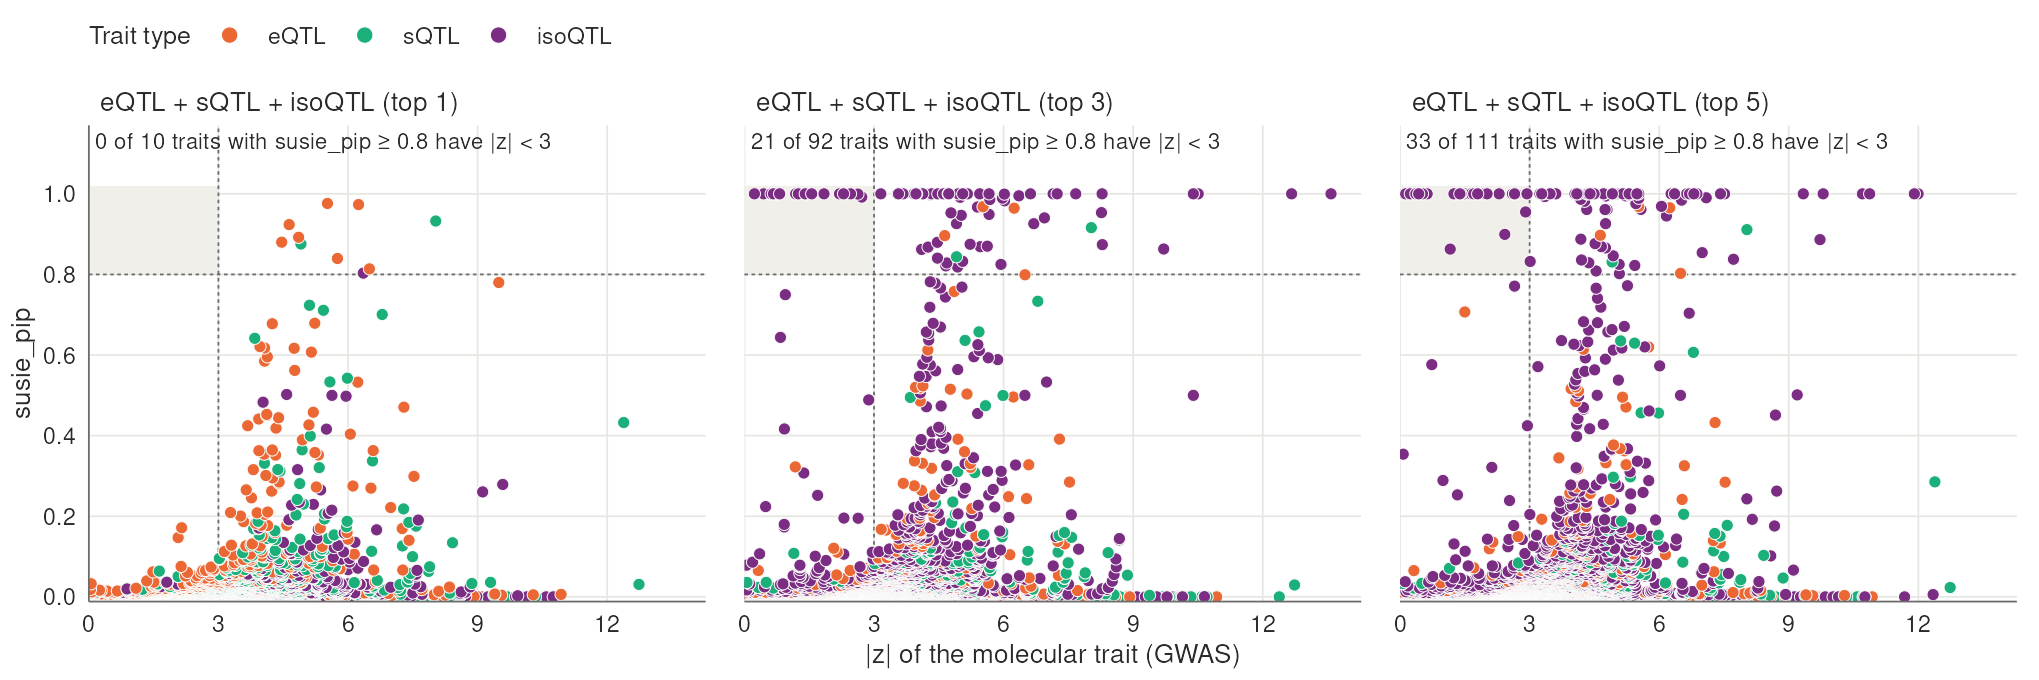

Values plotted in this chart, from the file beside it:
run	traits	traits_pip08	traits_pip08_z_lt3	isoqtl_pip08_z_lt3
est	28172	10	0	0
esh	37388	92	21	21
esf	40263	111	33	33
